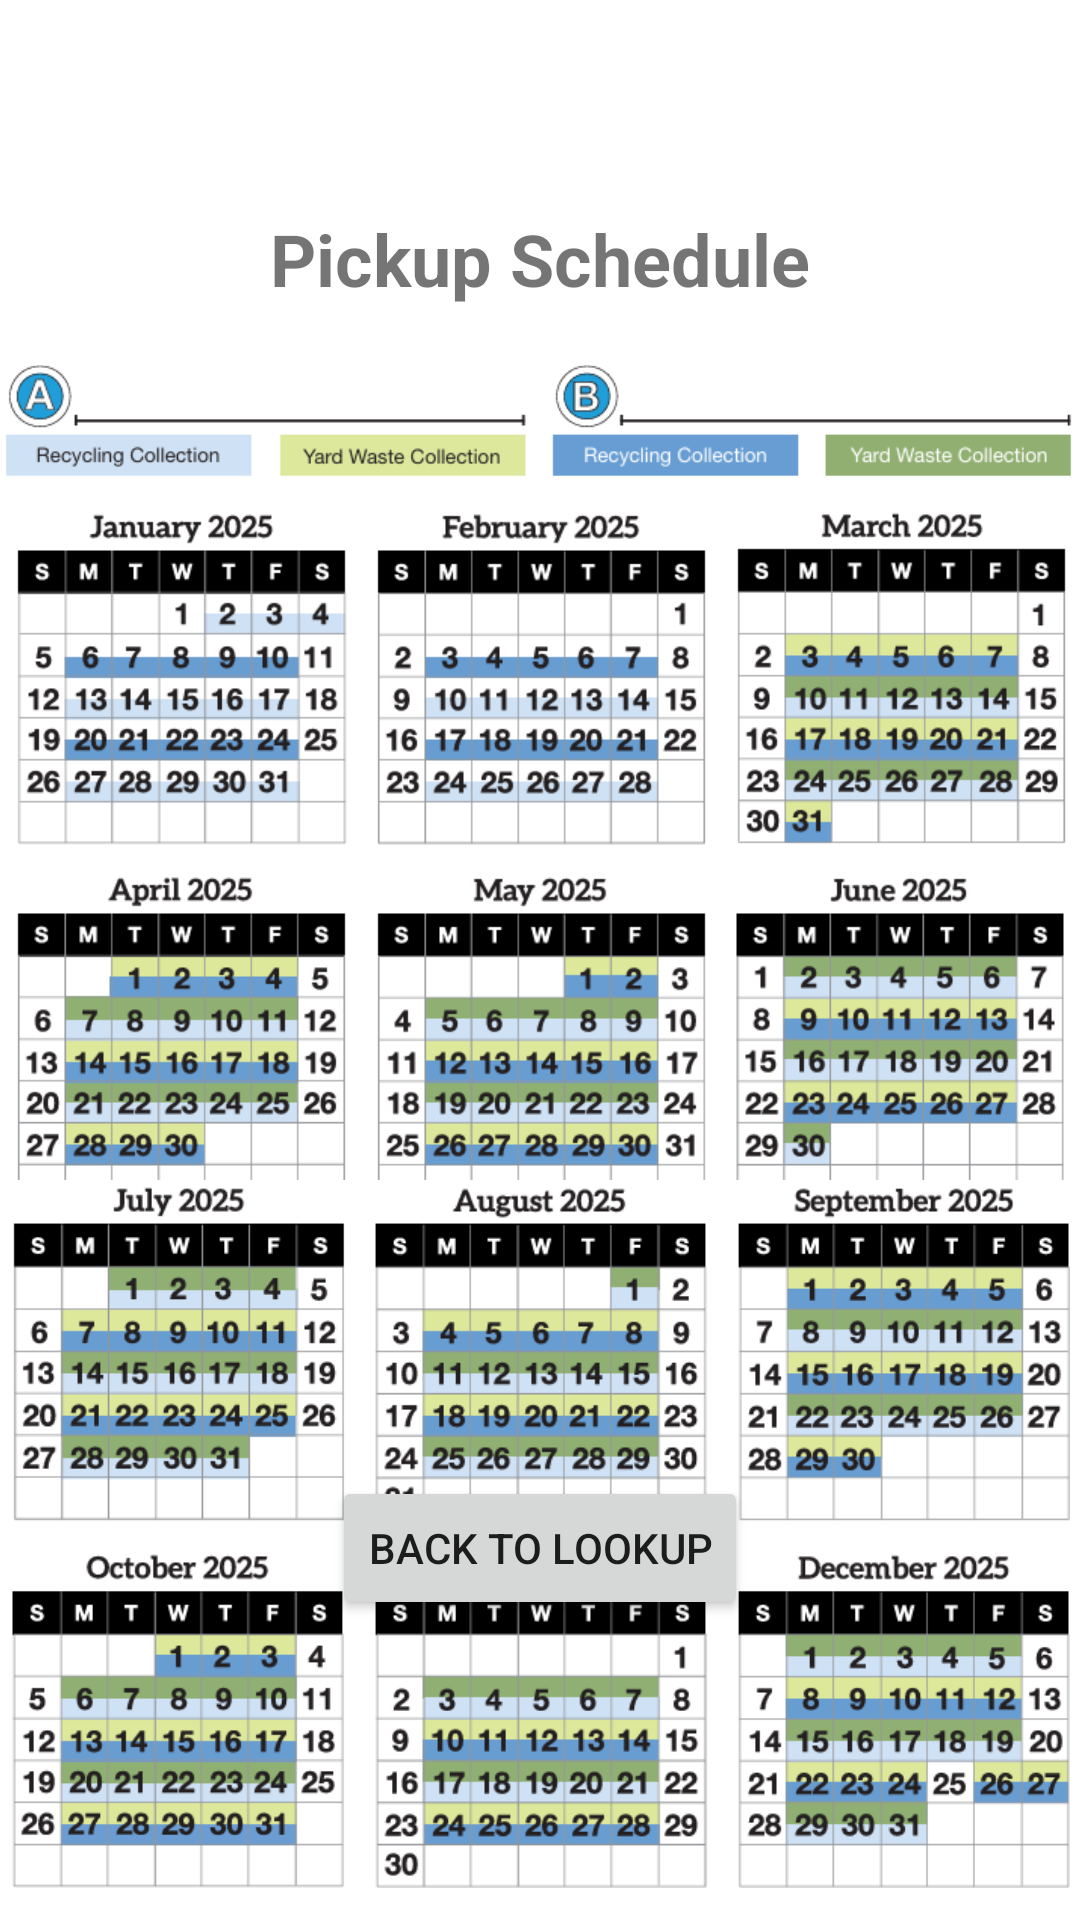

Write the Android layout XML for this screen, with the resource values it uses.
<!-- AndroidManifest.xml: application theme Theme.COSC341RecyclingSortingProject -->
<!-- res/layout/fragment_schedule_full.xml -->
<?xml version="1.0" encoding="utf-8"?>
<androidx.constraintlayout.widget.ConstraintLayout xmlns:android="http://schemas.android.com/apk/res/android"
    xmlns:app="http://schemas.android.com/apk/res-auto"
    xmlns:tools="http://schemas.android.com/tools"
    android:layout_width="match_parent"
    android:layout_height="match_parent">

    <TextView
        android:id="@+id/txtPickupTitle"
        android:layout_width="wrap_content"
        android:layout_height="wrap_content"
        android:layout_marginTop="70dp"
        android:text="Pickup Schedule"
        android:textSize="24sp"
        android:textStyle="bold"
        app:layout_constraintEnd_toEndOf="parent"
        app:layout_constraintStart_toStartOf="parent"
        app:layout_constraintTop_toTopOf="parent" />

    <Button
        android:id="@+id/btnLookup"
        android:layout_width="wrap_content"
        android:layout_height="wrap_content"
        android:layout_marginBottom="100dp"
        android:text="Back to Lookup"
        app:layout_constraintBottom_toBottomOf="parent"
        app:layout_constraintEnd_toEndOf="parent"
        app:layout_constraintStart_toStartOf="parent" />

    <ImageView
        android:id="@+id/imgCalendarLegend"
        android:layout_width="wrap_content"
        android:layout_height="wrap_content"
        app:layout_constraintEnd_toEndOf="parent"
        app:layout_constraintStart_toStartOf="parent"
        app:layout_constraintTop_toBottomOf="@+id/txtPickupTitle"
        app:srcCompat="@drawable/garbage_collection_callendar_legend" />

    <ImageView
        android:id="@+id/imgCalendar1"
        android:layout_width="352dp"
        android:layout_height="412dp"
        android:layout_marginTop="80dp"
        app:layout_constraintEnd_toEndOf="parent"
        app:layout_constraintStart_toStartOf="parent"
        app:layout_constraintTop_toTopOf="parent"
        app:srcCompat="@drawable/garbage_collection_callendar_jan_to_june_2025" />

    <ImageView
        android:id="@+id/imageView3"
        android:layout_width="353dp"
        android:layout_height="424dp"
        android:layout_marginTop="300dp"
        app:layout_constraintEnd_toEndOf="parent"
        app:layout_constraintStart_toStartOf="parent"
        app:layout_constraintTop_toTopOf="parent"
        app:srcCompat="@drawable/garbage_collection_callendar_jul_to_dec_2025" />
</androidx.constraintlayout.widget.ConstraintLayout>
<!-- resources referenced by this layout -->
<resources>
  <!-- drawable garbage_collection_callendar_jan_to_june_2025: png bitmap (drawable, 89603 bytes) -->
  <!-- drawable garbage_collection_callendar_jul_to_dec_2025: png bitmap (drawable, 96843 bytes) -->
  <!-- drawable garbage_collection_callendar_legend: png bitmap (drawable, 15112 bytes) -->
  <style name="Theme.COSC341RecyclingSortingProject" parent="Theme.MaterialComponents.DayNight.DarkActionBar">
          
          <item name="colorPrimary">@color/purple_500</item>
          <item name="colorPrimaryVariant">@color/purple_700</item>
          <item name="colorOnPrimary">@color/white</item>
          
          <item name="colorSecondary">@color/teal_200</item>
          <item name="colorSecondaryVariant">@color/teal_700</item>
          <item name="colorOnSecondary">@color/black</item>
          
          <item name="android:statusBarColor">?attr/colorPrimaryVariant</item>
          
      </style>
  <!-- not gathered from this repository: default colours our renderer supplied (Android Studio template values) -->
  <color name="purple_500">#FF6200EE</color>
  <color name="purple_700">#FF3700B3</color>
  <color name="teal_200">#FF03DAC5</color>
  <color name="teal_700">#FF018786</color>
  <color name="black">#FF000000</color>
  <color name="white">#FFFFFFFF</color>
</resources>
